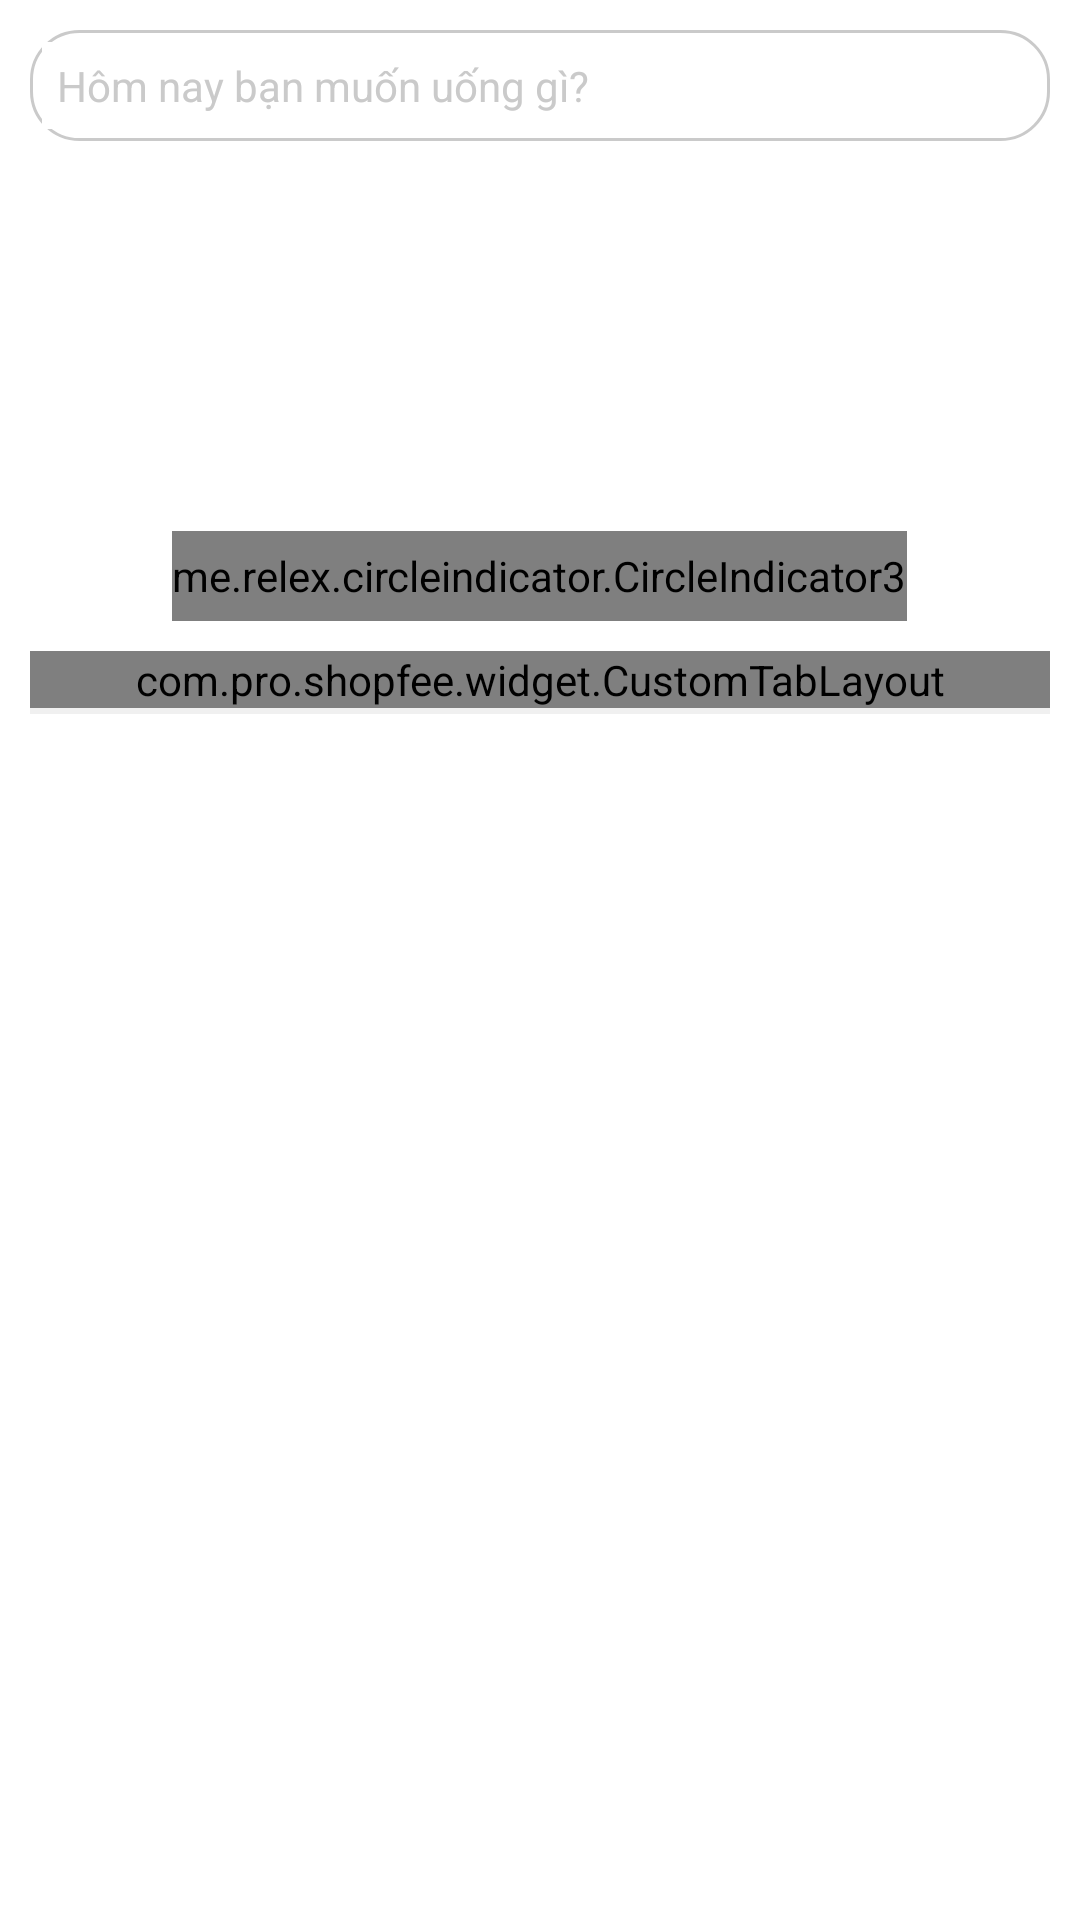

The Android layout XML behind this screen, and the referenced resources:
<!-- AndroidManifest.xml: application theme AppTheme -->
<!-- res/layout/fragment_home.xml -->
<?xml version="1.0" encoding="utf-8"?>

<androidx.core.widget.NestedScrollView xmlns:android="http://schemas.android.com/apk/res/android"
    xmlns:tools="http://schemas.android.com/tools"
    xmlns:app="http://schemas.android.com/apk/res-auto"
    android:layout_width="match_parent"
    android:layout_height="match_parent"
    android:background="@color/white"
    tools:ignore="Autofill, ContentDescription, UselessParent">

    <LinearLayout
        android:layout_width="match_parent"
        android:layout_height="match_parent"
        android:padding="@dimen/define_dimen_10"
        android:orientation="vertical">

        <RelativeLayout
            android:layout_width="match_parent"
            android:layout_height="wrap_content"
            android:background="@drawable/bg_white_corner_16_border_gray"
            android:padding="@dimen/define_dimen_4">

            <EditText
                android:id="@+id/edt_search_name"
                android:layout_width="match_parent"
                android:layout_height="wrap_content"
                android:layout_centerVertical="true"
                android:layout_toStartOf="@+id/img_search"
                android:background="@color/white"
                android:hint="@string/hint_home_search"
                android:imeOptions="actionSearch"
                android:inputType="text"
                android:padding="@dimen/define_dimen_5"
                android:textColor="@color/textColorHeading"
                android:textColorHint="@color/textColorAccent"
                android:textSize="@dimen/text_size_small" />

            <ImageView
                android:id="@+id/img_search"
                android:layout_width="wrap_content"
                android:layout_height="wrap_content"
                android:layout_alignParentEnd="true"
                android:layout_centerVertical="true"
                android:padding="@dimen/define_dimen_10"
                android:src="@drawable/ic_search" />
        </RelativeLayout>

        <RelativeLayout
            android:layout_width="match_parent"
            android:layout_height="@dimen/define_dimen_150"
            android:layout_marginTop="@dimen/define_dimen_10">

            <androidx.viewpager2.widget.ViewPager2
                android:id="@+id/view_pager_drink_featured"
                android:layout_width="match_parent"
                android:layout_height="match_parent" />

            <me.relex.circleindicator.CircleIndicator3
                android:id="@+id/indicator_drink_featured"
                android:layout_width="wrap_content"
                android:layout_height="@dimen/define_dimen_30"
                android:layout_gravity="center"
                android:layout_centerHorizontal="true"
                android:layout_alignParentBottom="true"
                app:ci_drawable="@drawable/bg_indicator_selected"
                app:ci_drawable_unselected="@drawable/bg_indicator_unselected" />
        </RelativeLayout>

        <com.pro.shopfee.widget.CustomTabLayout
            android:id="@+id/tab_category"
            android:layout_width="match_parent"
            android:layout_height="wrap_content"
            app:tabSelectedTextColor="@color/colorPrimaryDark"
            app:tabTextColor="@color/colorAccent"
            app:tabIndicatorHeight="@dimen/define_dimen_2"
            app:tabIndicatorColor="@color/colorPrimaryDark"
            app:tabMode="scrollable"
            android:layout_marginTop="@dimen/define_dimen_10"/>

        <View
            android:layout_width="match_parent"
            android:layout_height="2dp"
            android:background="@color/bgMainColor"/>

        <androidx.viewpager2.widget.ViewPager2
            android:id="@+id/view_pager_category"
            android:layout_width="match_parent"
            android:layout_height="match_parent" />
    </LinearLayout>
</androidx.core.widget.NestedScrollView>
<!-- resources referenced by this layout -->
<resources>
  <color name="bgMainColor">#F0F0F0</color>
  <color name="colorAccent">#CACACA</color>
  <color name="colorPrimaryDark">#5D4037</color>
  <color name="textColorAccent">#CACACA</color>
  <color name="textColorHeading">#3C3C3C</color>
  <color name="white">#ffffff</color>
  <dimen name="define_dimen_10">10dp</dimen>
  <dimen name="define_dimen_150">150dp</dimen>
  <dimen name="define_dimen_2">2dp</dimen>
  <dimen name="define_dimen_30">30dp</dimen>
  <dimen name="define_dimen_4">4dp</dimen>
  <dimen name="define_dimen_5">5dp</dimen>
  <dimen name="text_size_small">14sp</dimen>
  <!-- drawable bg_indicator_unselected (drawable) -->
  <?xml version="1.0" encoding="utf-8"?>
  
  <shape xmlns:android="http://schemas.android.com/apk/res/android"
      android:shape="oval">
      <size android:width="40dp" android:height="40dp"/>
      <solid android:color="@color/white"/>
  </shape>
  <!-- drawable bg_white_corner_16_border_gray (drawable) -->
  <?xml version="1.0" encoding="utf-8"?>
  
  
  <shape xmlns:android="http://schemas.android.com/apk/res/android">
      <corners android:radius="@dimen/define_dimen_16" />
      <solid android:color="@color/white" />
      <stroke
          android:width="1dp"
          android:color="@color/colorAccent" />
  </shape>
  <string name="hint_home_search">Hôm nay bạn muốn uống gì?</string>
  <style name="AppTheme" parent="Theme.AppCompat.Light.NoActionBar">
          <item name="colorPrimaryDark">@color/colorPrimaryDark</item>
          <item name="android:listDivider">@android:color/transparent</item>
          <item name="android:windowLightStatusBar">true</item>
          <item name="android:statusBarColor">@color/white</item>
      </style>
  <dimen name="define_dimen_16">16dp</dimen>
</resources>
